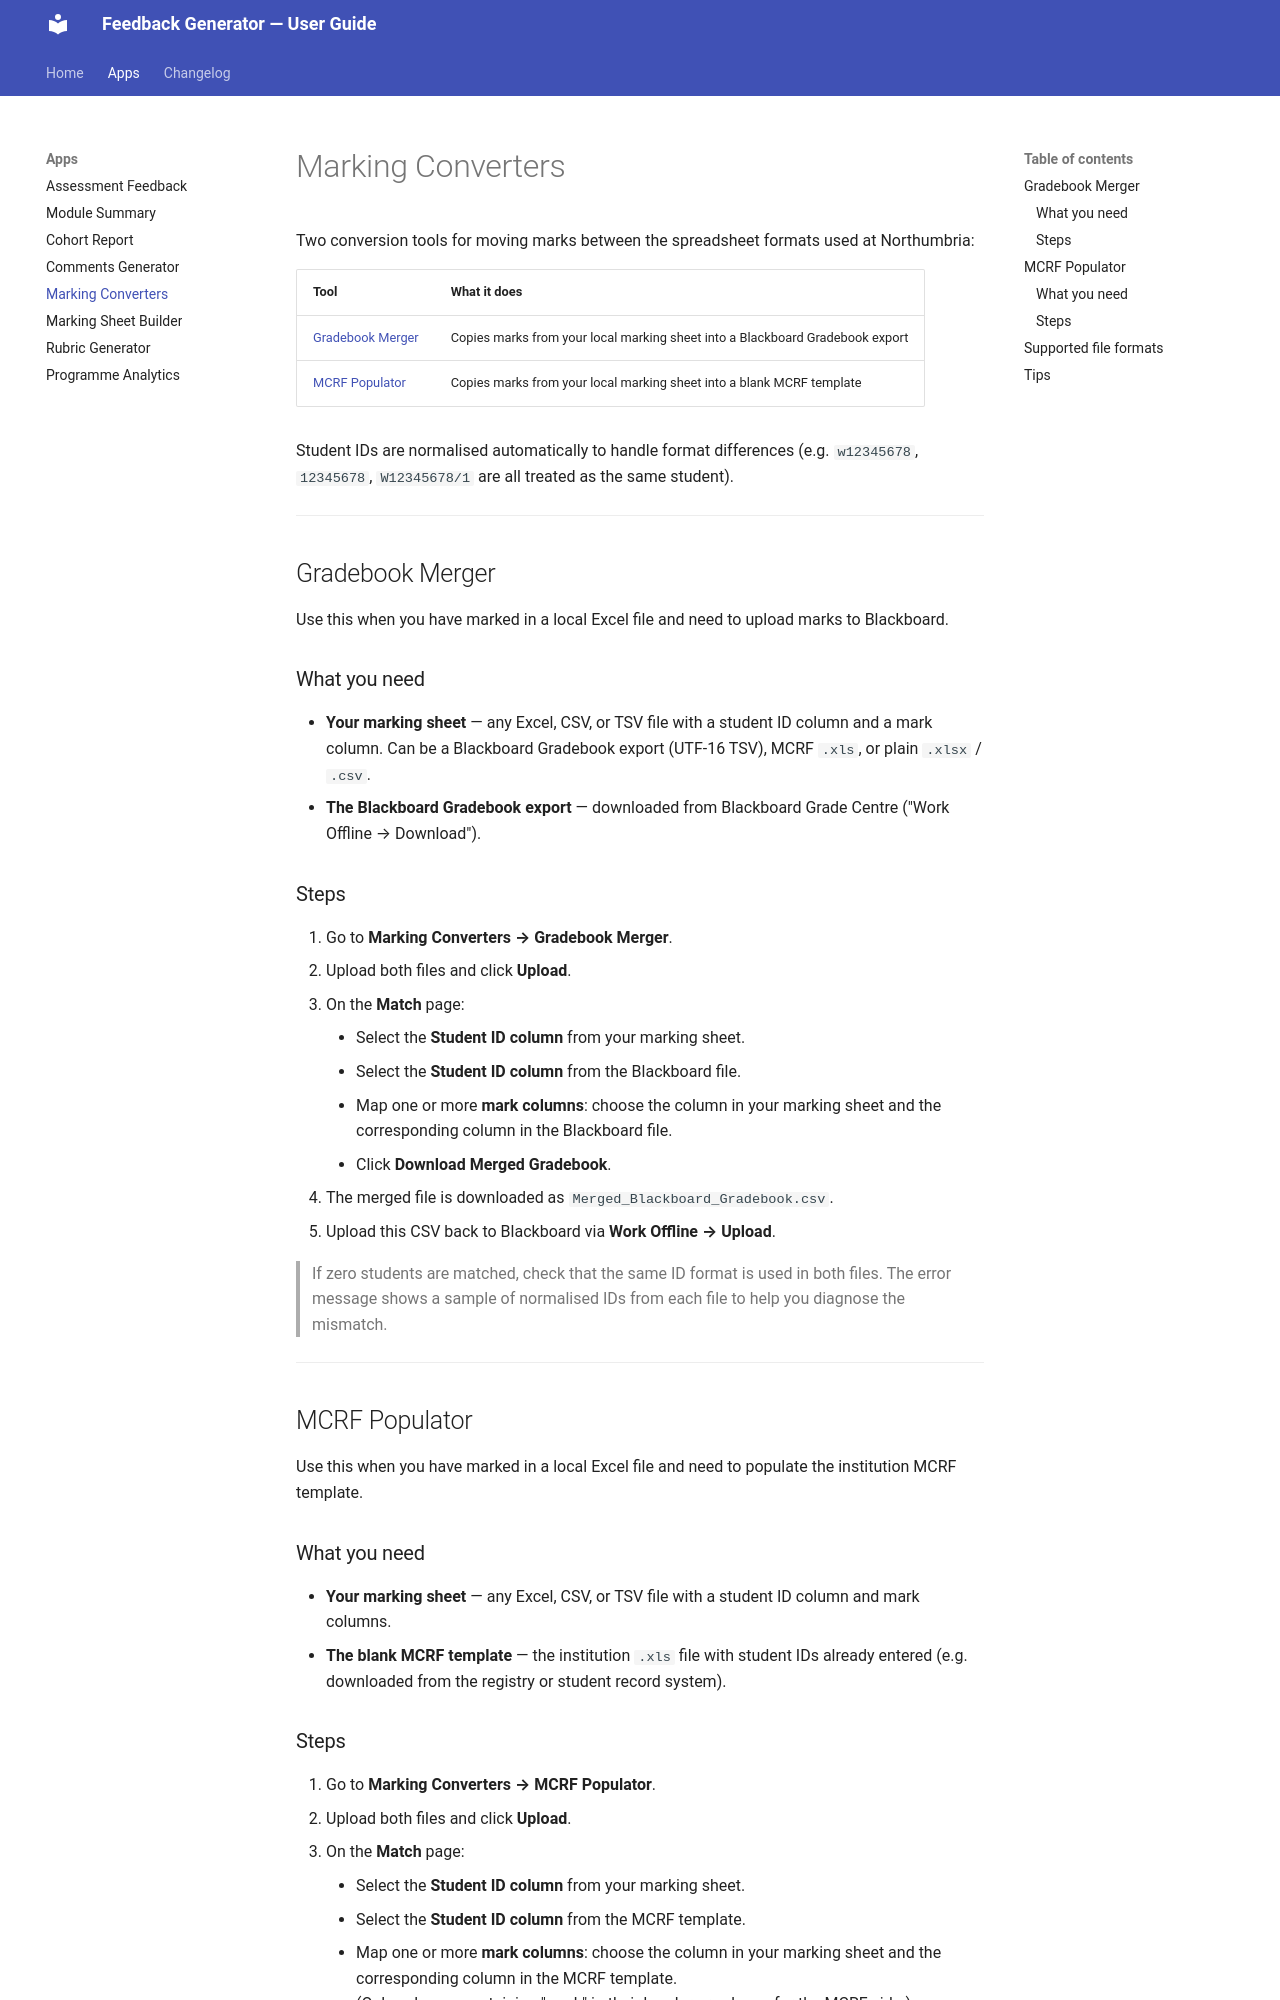

repository: mblacklock/feedback_dl · page: marking_converters/index.html · generator: mkdocs

# Marking Converters

Two conversion tools for moving marks between the spreadsheet formats used at Northumbria:

| Tool | What it does |
|------|-------------|
| [Gradebook Merger](#gradebook-merger) | Copies marks from your local marking sheet into a Blackboard Gradebook export |
| [MCRF Populator](#mcrf-populator) | Copies marks from your local marking sheet into a blank MCRF template |

Student IDs are normalised automatically to handle format differences (e.g. `w12345678`,
`12345678`, `W12345678/1` are all treated as the same student).

---

## Gradebook Merger

Use this when you have marked in a local Excel file and need to upload marks to Blackboard.

### What you need

- **Your marking sheet** — any Excel, CSV, or TSV file with a student ID column and a mark column.
  Can be a Blackboard Gradebook export (UTF-16 TSV), MCRF `.xls`, or plain `.xlsx` / `.csv`.
- **The Blackboard Gradebook export** — downloaded from Blackboard Grade Centre
  ("Work Offline → Download").

### Steps

1. Go to **Marking Converters → Gradebook Merger**.
2. Upload both files and click **Upload**.
3. On the **Match** page:
    - Select the **Student ID column** from your marking sheet.
    - Select the **Student ID column** from the Blackboard file.
    - Map one or more **mark columns**: choose the column in your marking sheet and the
      corresponding column in the Blackboard file.
    - Click **Download Merged Gradebook**.
4. The merged file is downloaded as `Merged_Blackboard_Gradebook.csv`.
5. Upload this CSV back to Blackboard via **Work Offline → Upload**.

> If zero students are matched, check that the same ID format is used in both files.
> The error message shows a sample of normalised IDs from each file to help you diagnose the mismatch.

---

## MCRF Populator

Use this when you have marked in a local Excel file and need to populate the institution MCRF template.

### What you need

- **Your marking sheet** — any Excel, CSV, or TSV file with a student ID column and mark columns.
- **The blank MCRF template** — the institution `.xls` file with student IDs already entered
  (e.g. downloaded from the registry or student record system).
